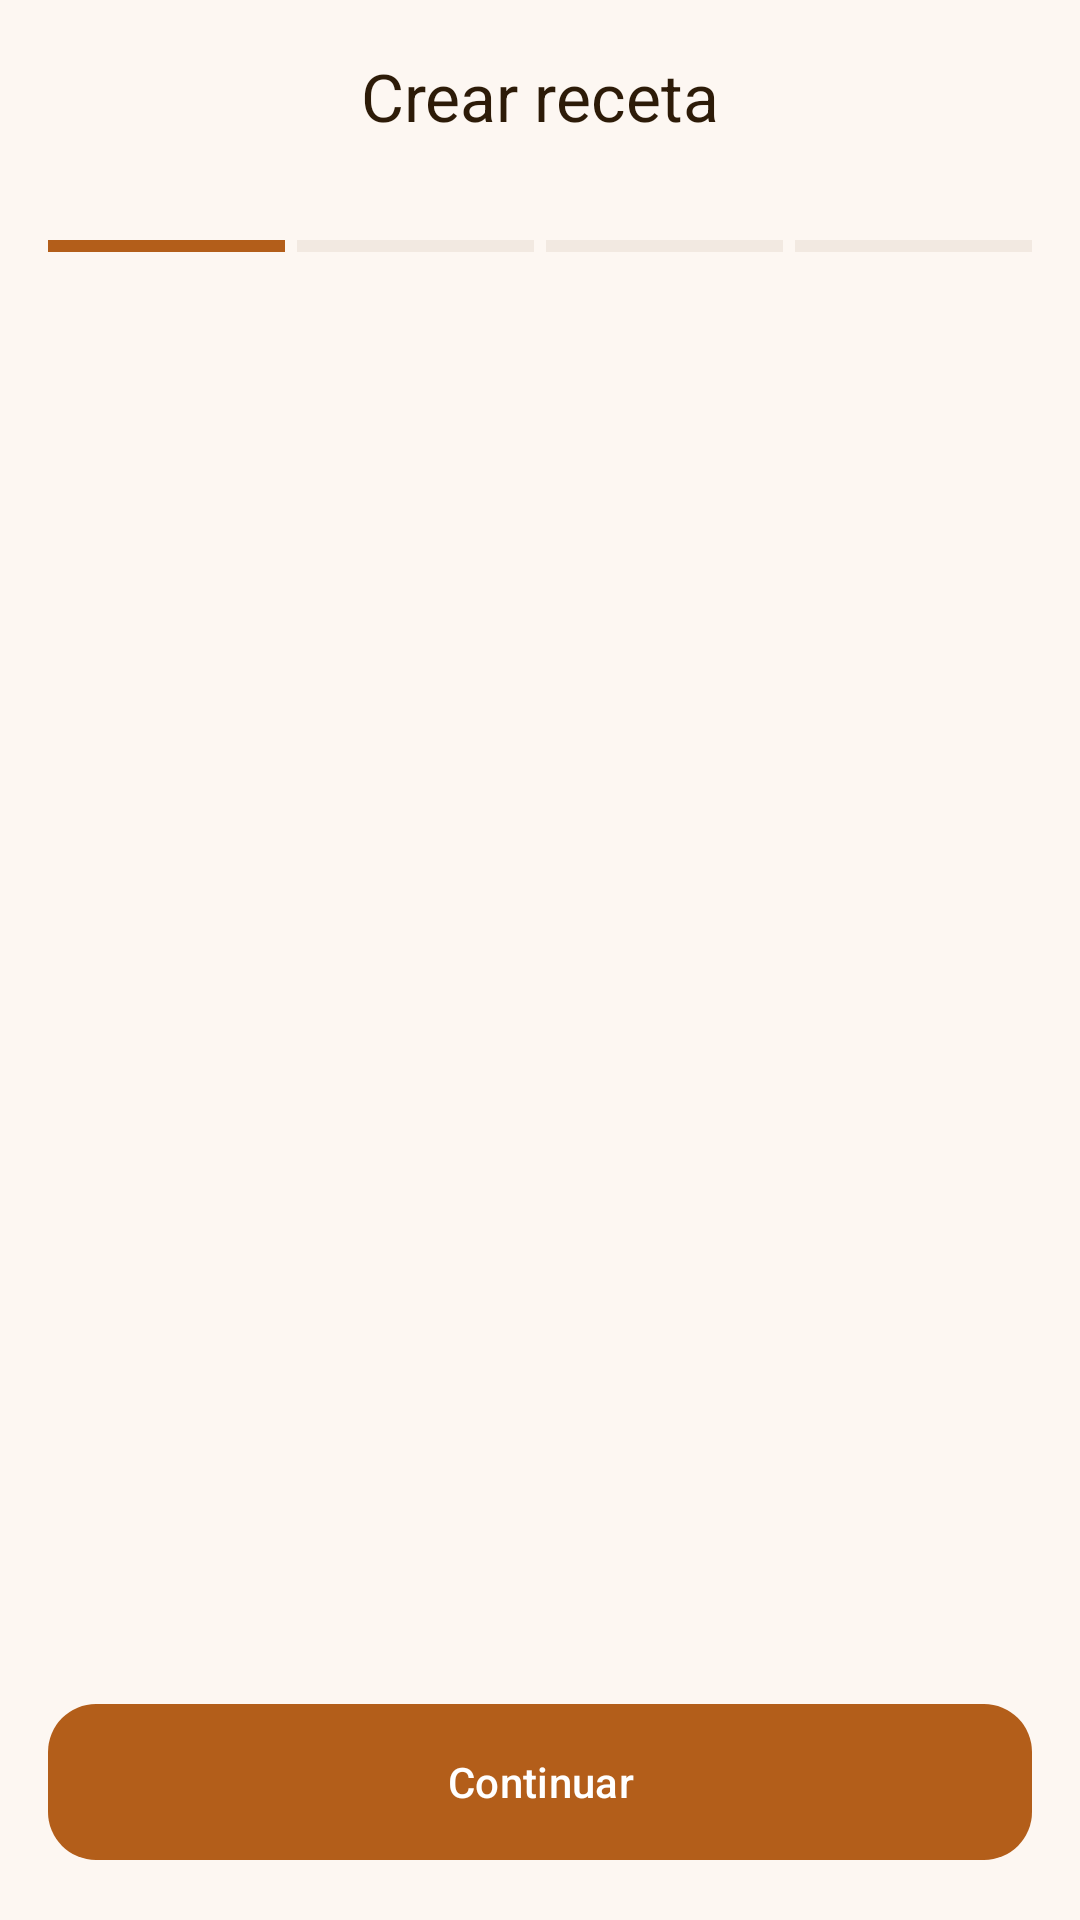

The Android layout XML behind this screen, and the referenced resources:
<!-- AndroidManifest.xml: application theme Theme.RecetApp -->
<!-- res/layout/activity_create_recipe.xml -->
<?xml version="1.0" encoding="utf-8"?>
<androidx.constraintlayout.widget.ConstraintLayout xmlns:android="http://schemas.android.com/apk/res/android"
    xmlns:app="http://schemas.android.com/apk/res-auto"
    xmlns:tools="http://schemas.android.com/tools"
    android:layout_width="match_parent"
    android:layout_height="match_parent"
    android:background="@color/background_cream">

    <com.google.android.material.appbar.AppBarLayout
        android:id="@+id/appBarLayout"
        android:layout_width="match_parent"
        android:layout_height="wrap_content"
        android:background="@android:color/transparent"
        app:layout_constraintTop_toTopOf="parent">

        <com.google.android.material.appbar.MaterialToolbar
            android:id="@+id/toolbar"
            android:layout_width="match_parent"
            android:layout_height="?attr/actionBarSize"
            app:navigationIcon="@drawable/ic_arrow_back"
            app:navigationIconTint="@color/text_primary"
            app:title="Crear receta"
            app:titleCentered="true"
            app:titleTextColor="@color/text_primary" />
    </com.google.android.material.appbar.AppBarLayout>

    <LinearLayout
        android:id="@+id/progressContainer"
        android:layout_width="match_parent"
        android:layout_height="wrap_content"
        android:orientation="vertical"
        android:padding="16dp"
        app:layout_constraintTop_toBottomOf="@id/appBarLayout">

        <LinearLayout
            android:id="@+id/llProgress"
            android:layout_width="match_parent"
            android:layout_height="4dp"
            android:orientation="horizontal"
            android:weightSum="4">

            <View
                android:id="@+id/progress1"
                android:layout_width="0dp"
                android:layout_height="match_parent"
                android:layout_marginEnd="4dp"
                android:layout_weight="1"
                android:background="@color/orange_primary" />

            <View
                android:id="@+id/progress2"
                android:layout_width="0dp"
                android:layout_height="match_parent"
                android:layout_marginEnd="4dp"
                android:layout_weight="1"
                android:background="@color/input_background" />

            <View
                android:id="@+id/progress3"
                android:layout_width="0dp"
                android:layout_height="match_parent"
                android:layout_marginEnd="4dp"
                android:layout_weight="1"
                android:background="@color/input_background" />

            <View
                android:id="@+id/progress4"
                android:layout_width="0dp"
                android:layout_height="match_parent"
                android:layout_weight="1"
                android:background="@color/input_background" />
        </LinearLayout>

        <TextView
            android:id="@+id/tvStepInfo"
            android:layout_width="wrap_content"
            android:layout_height="wrap_content"
            android:layout_marginTop="8dp"
            android:textColor="@color/text_hint"
            android:textSize="12sp"
            tools:text="Paso 1 de 4: Información" />
    </LinearLayout>

    <FrameLayout
        android:id="@+id/fragmentContainer"
        android:layout_width="match_parent"
        android:layout_height="0dp"
        app:layout_constraintBottom_toTopOf="@id/btnContinue"
        app:layout_constraintTop_toBottomOf="@id/progressContainer" />

    <com.google.android.material.button.MaterialButton
        android:id="@+id/btnContinue"
        android:layout_width="match_parent"
        android:layout_height="60dp"
        android:layout_margin="16dp"
        android:text="Continuar"
        app:backgroundTint="@color/orange_primary"
        app:cornerRadius="16dp"
        app:layout_constraintBottom_toBottomOf="parent" />

</androidx.constraintlayout.widget.ConstraintLayout>
<!-- resources referenced by this layout -->
<resources>
  <color name="background_cream">#FDF7F2</color>
  <color name="input_background">#F2E9E1</color>
  <color name="orange_primary">#B35E1A</color>
  <color name="text_hint">#9E8E81</color>
  <color name="text_primary">#2D1B08</color>
  <style name="Theme.RecetApp" parent="Base.Theme.RecetApp" />
  <style name="Base.Theme.RecetApp" parent="Theme.Material3.DayNight.NoActionBar">
          
          <item name="colorPrimary">@color/orange_primary</item>
          <item name="android:statusBarColor">@android:color/transparent</item>
          <item name="android:windowLightStatusBar">true</item>
      </style>
</resources>
